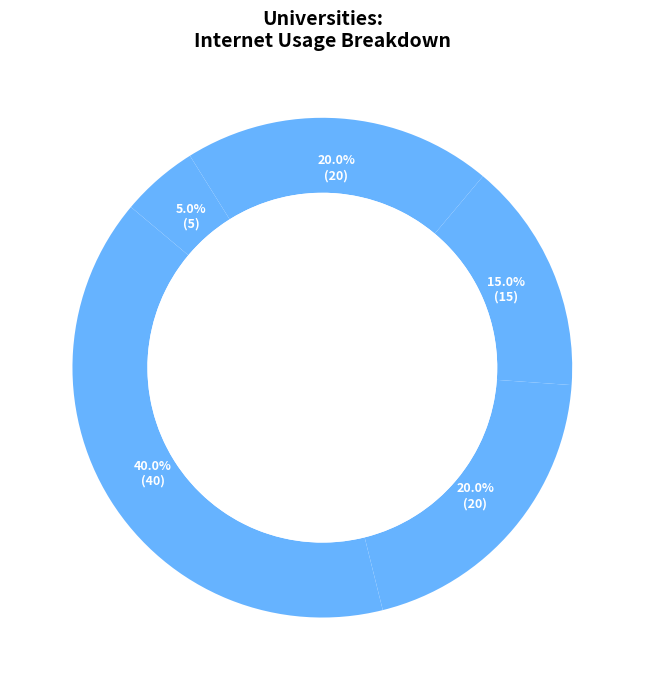
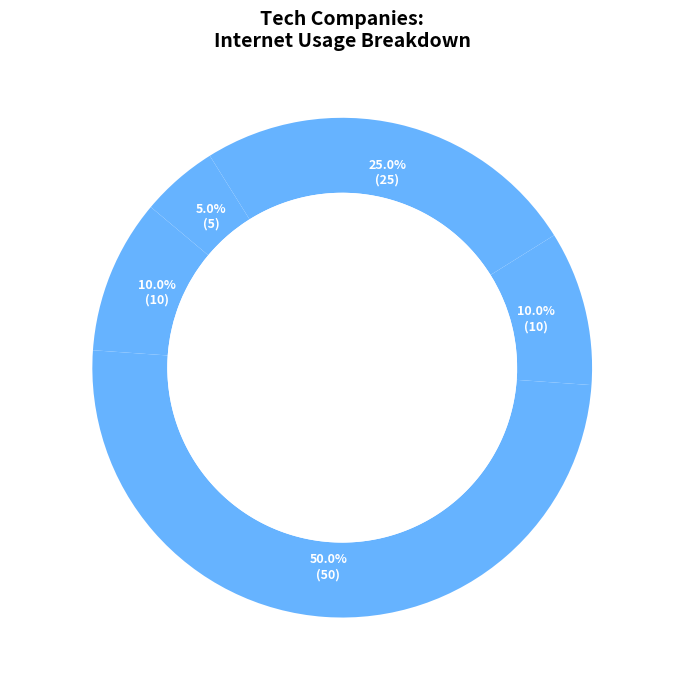
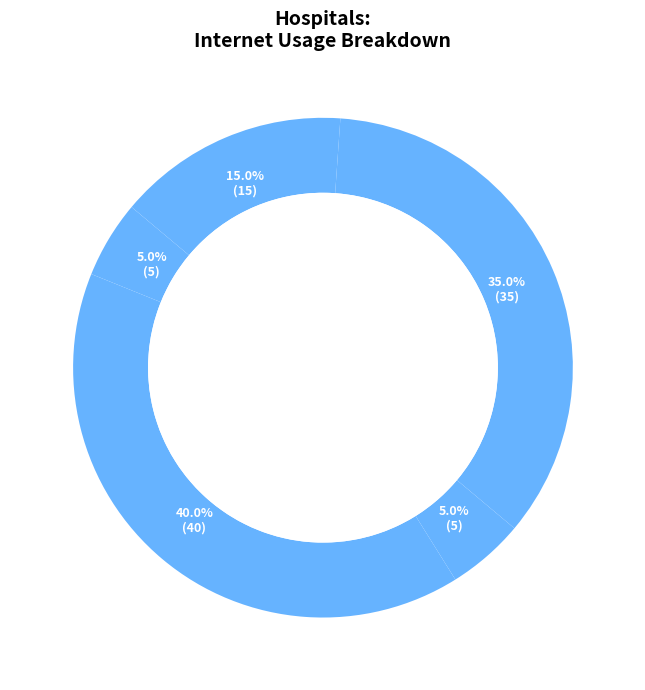
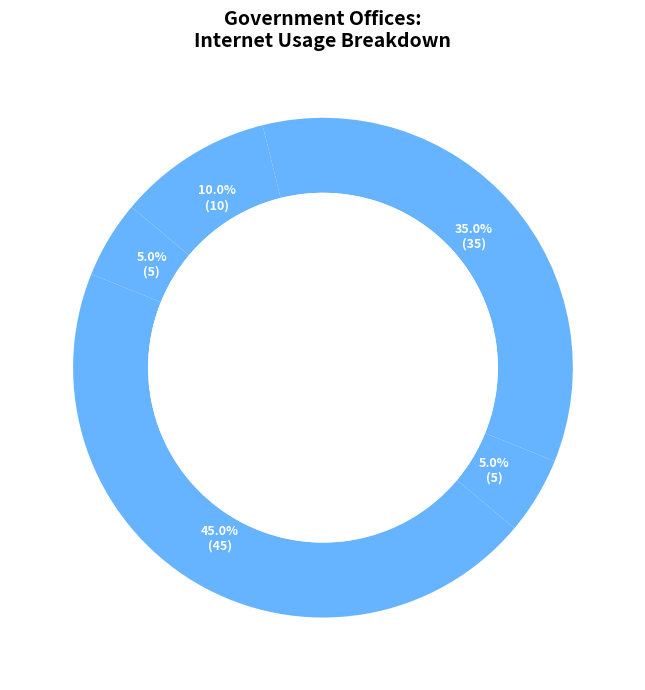
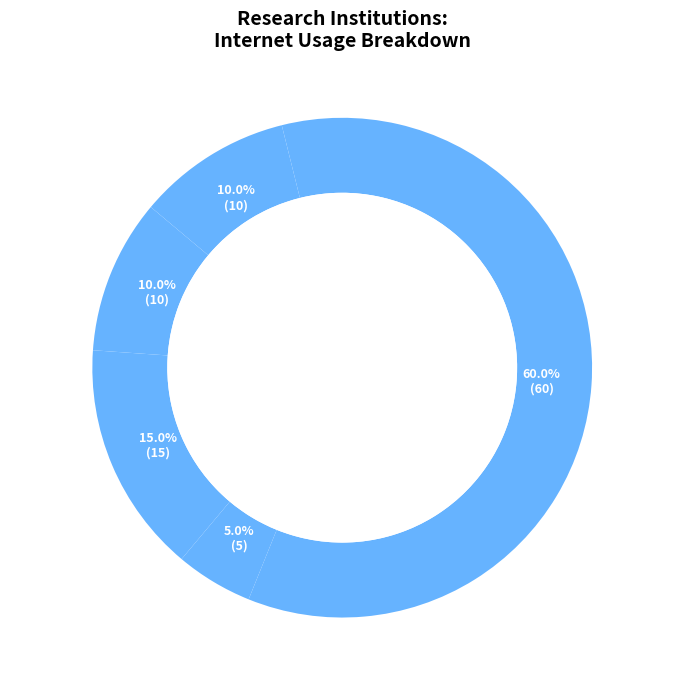

Here is the Python script that generated these plots, in order:
import matplotlib.pyplot as plt
import numpy as np

institutions = ['Universities', 'Tech Companies', 'Hospitals', 'Government Offices', 'Research Institutions']
categories = ['Social Media', 'Work/Emails', 'Streaming', 'Research', 'Shopping']

data_by_institution = {
    "Universities": [40, 20, 15, 20, 5],
    "Tech Companies": [10, 50, 10, 25, 5],
    "Hospitals": [5, 40, 5, 35, 15],
    "Government Offices": [5, 45, 5, 35, 10],
    "Research Institutions": [10, 15, 5, 60, 10]
}

color = '#66b3ff'

def make_autopct(values):
    def my_autopct(pct):
        total = sum(values)
        val = int(round(pct * total / 100.0))
        return '{:.1f}%\n({:d})'.format(pct, val)
    return my_autopct

def plot_pie_chart(data, institution, categories, color):
    fig, ax = plt.subplots(figsize=(9, 7), subplot_kw=dict(aspect="equal"))
    
    wedges, texts, autotexts = ax.pie(
        data,
        labels=categories,
        autopct=make_autopct(data),
        startangle=140,
        colors=[color] * len(data),
        pctdistance=0.8,
        wedgeprops=dict(width=0.3, edgecolor='none'),
        textprops=dict(color='white', fontsize=9, fontweight='bold')
    )
    
    centre_circle = plt.Circle((0, 0), 0.70, fc='white')
    ax.add_artist(centre_circle)
    
    ax.set_title(f"{institution}:\nInternet Usage Breakdown", fontsize=14, fontweight='bold')
    
    plt.tight_layout()

    plt.show()

for institution, data in data_by_institution.items():
    plot_pie_chart(data, institution, categories, color)
